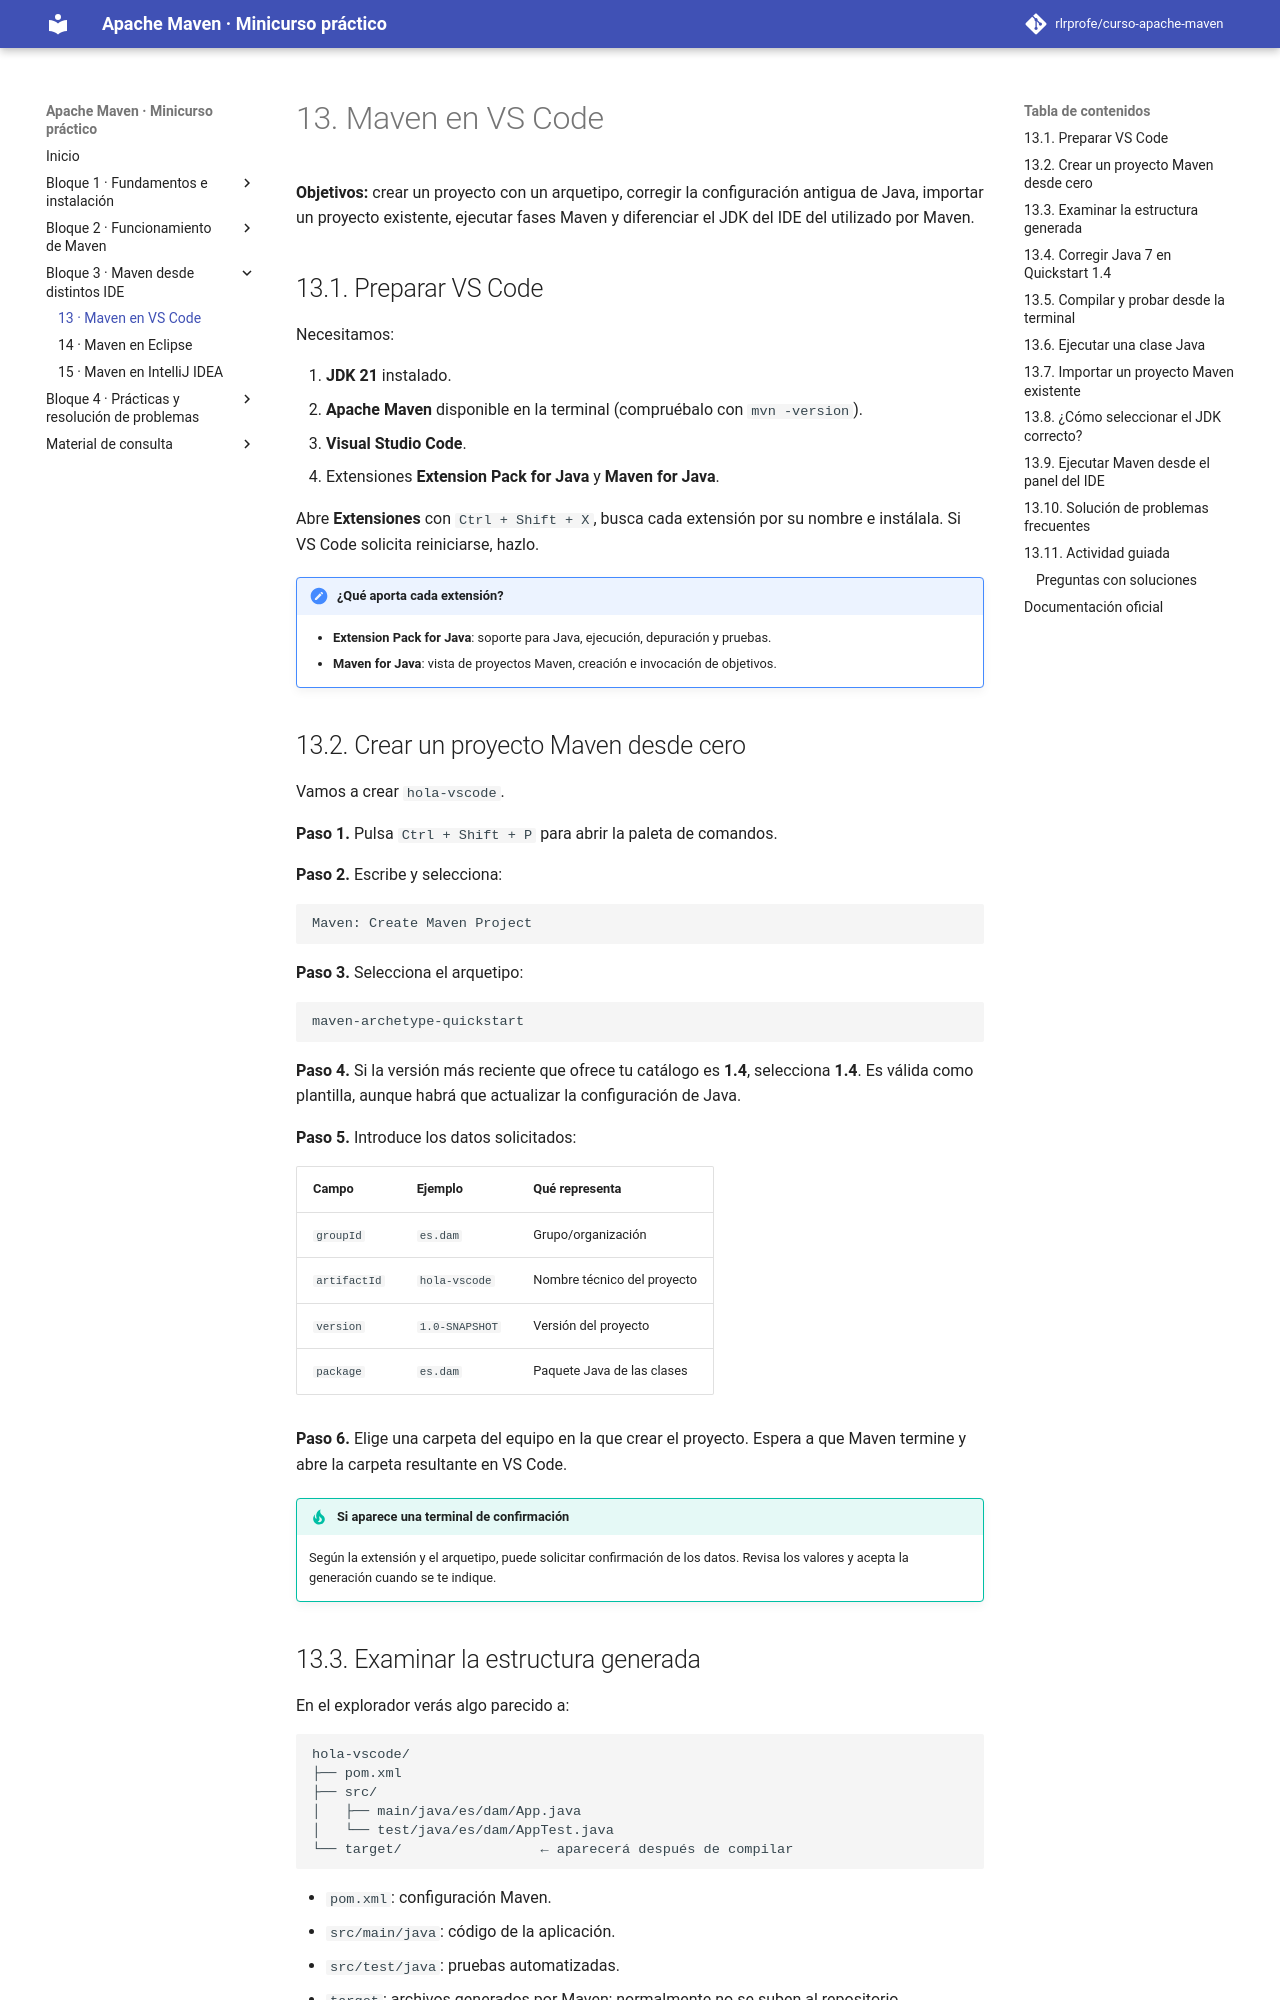

repository: rlrprofe/apache-maven · page: 13-vscode/index.html · generator: mkdocs

# 13. Maven en VS Code

**Objetivos:** crear un proyecto con un arquetipo, corregir la configuración antigua de Java, importar un proyecto existente, ejecutar fases Maven y diferenciar el JDK del IDE del utilizado por Maven.

## 13.1. Preparar VS Code

Necesitamos:

1. **JDK 21** instalado.
2. **Apache Maven** disponible en la terminal (compruébalo con `mvn -version`).
3. **Visual Studio Code**.
4. Extensiones **Extension Pack for Java** y **Maven for Java**.

Abre **Extensiones** con `Ctrl + Shift + X`, busca cada extensión por su nombre e instálala. Si VS Code solicita reiniciarse, hazlo.

!!! note "¿Qué aporta cada extensión?"
    - **Extension Pack for Java**: soporte para Java, ejecución, depuración y pruebas.
    - **Maven for Java**: vista de proyectos Maven, creación e invocación de objetivos.

## 13.2. Crear un proyecto Maven desde cero

Vamos a crear `hola-vscode`.

**Paso 1.** Pulsa `Ctrl + Shift + P` para abrir la paleta de comandos.

**Paso 2.** Escribe y selecciona:

```text
Maven: Create Maven Project
```

**Paso 3.** Selecciona el arquetipo:

```text
maven-archetype-quickstart
```

**Paso 4.** Si la versión más reciente que ofrece tu catálogo es **1.4**, selecciona **1.4**. Es válida como plantilla, aunque habrá que actualizar la configuración de Java.

**Paso 5.** Introduce los datos solicitados:

| Campo | Ejemplo | Qué representa |
|---|---|---|
| `groupId` | `es.dam` | Grupo/organización |
| `artifactId` | `hola-vscode` | Nombre técnico del proyecto |
| `version` | `1.0-SNAPSHOT` | Versión del proyecto |
| `package` | `es.dam` | Paquete Java de las clases |

**Paso 6.** Elige una carpeta del equipo en la que crear el proyecto. Espera a que Maven termine y abre la carpeta resultante en VS Code.

!!! tip "Si aparece una terminal de confirmación"
    Según la extensión y el arquetipo, puede solicitar confirmación de los datos. Revisa los valores y acepta la generación cuando se te indique.

## 13.3. Examinar la estructura generada

En el explorador verás algo parecido a:

```text
hola-vscode/
├── pom.xml
├── src/
│   ├── main/java/es/dam/App.java
│   └── test/java/es/dam/AppTest.java
└── target/                 ← aparecerá después de compilar
```

- `pom.xml`: configuración Maven.
- `src/main/java`: código de la aplicación.
- `src/test/java`: pruebas automatizadas.
- `target`: archivos generados por Maven; normalmente no se suben al repositorio.
